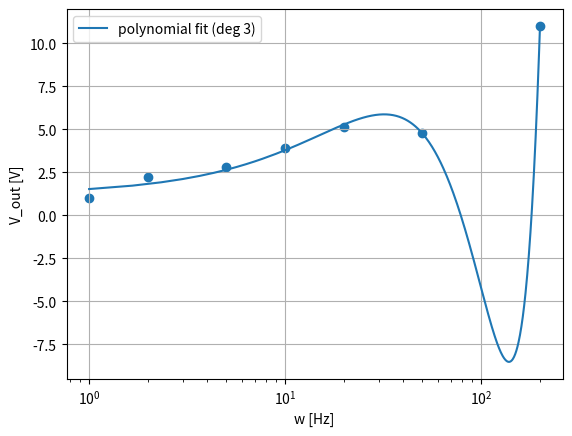

Reproduce this figure in Python.
import numpy as np
import matplotlib.pyplot as plt

points = [
    (1, 1.0),
    (2, 2.2),
    (5, 2.8),
    (10, 3.9),
    (20, 5.1),
    (50, 4.8),
    (200, 11),
]

# split into x and y
x = np.array([p[0] for p in points])
y = np.array([p[1] for p in points])

# polynomial fit
degree = 3
coeffs = np.polyfit(x, y, degree)
poly = np.poly1d(coeffs)

# mmooth x for plotting curve
x_fit = np.linspace(x.min(), x.max(), 300)
y_fit = poly(x_fit)

plt.xscale("log")

plt.scatter(x, y)
plt.plot(x_fit, y_fit, label=f"polynomial fit (deg {degree})")

plt.xlabel("w [Hz]")
plt.ylabel("V_out [V]")
plt.legend()
plt.grid(True)
plt.show()
